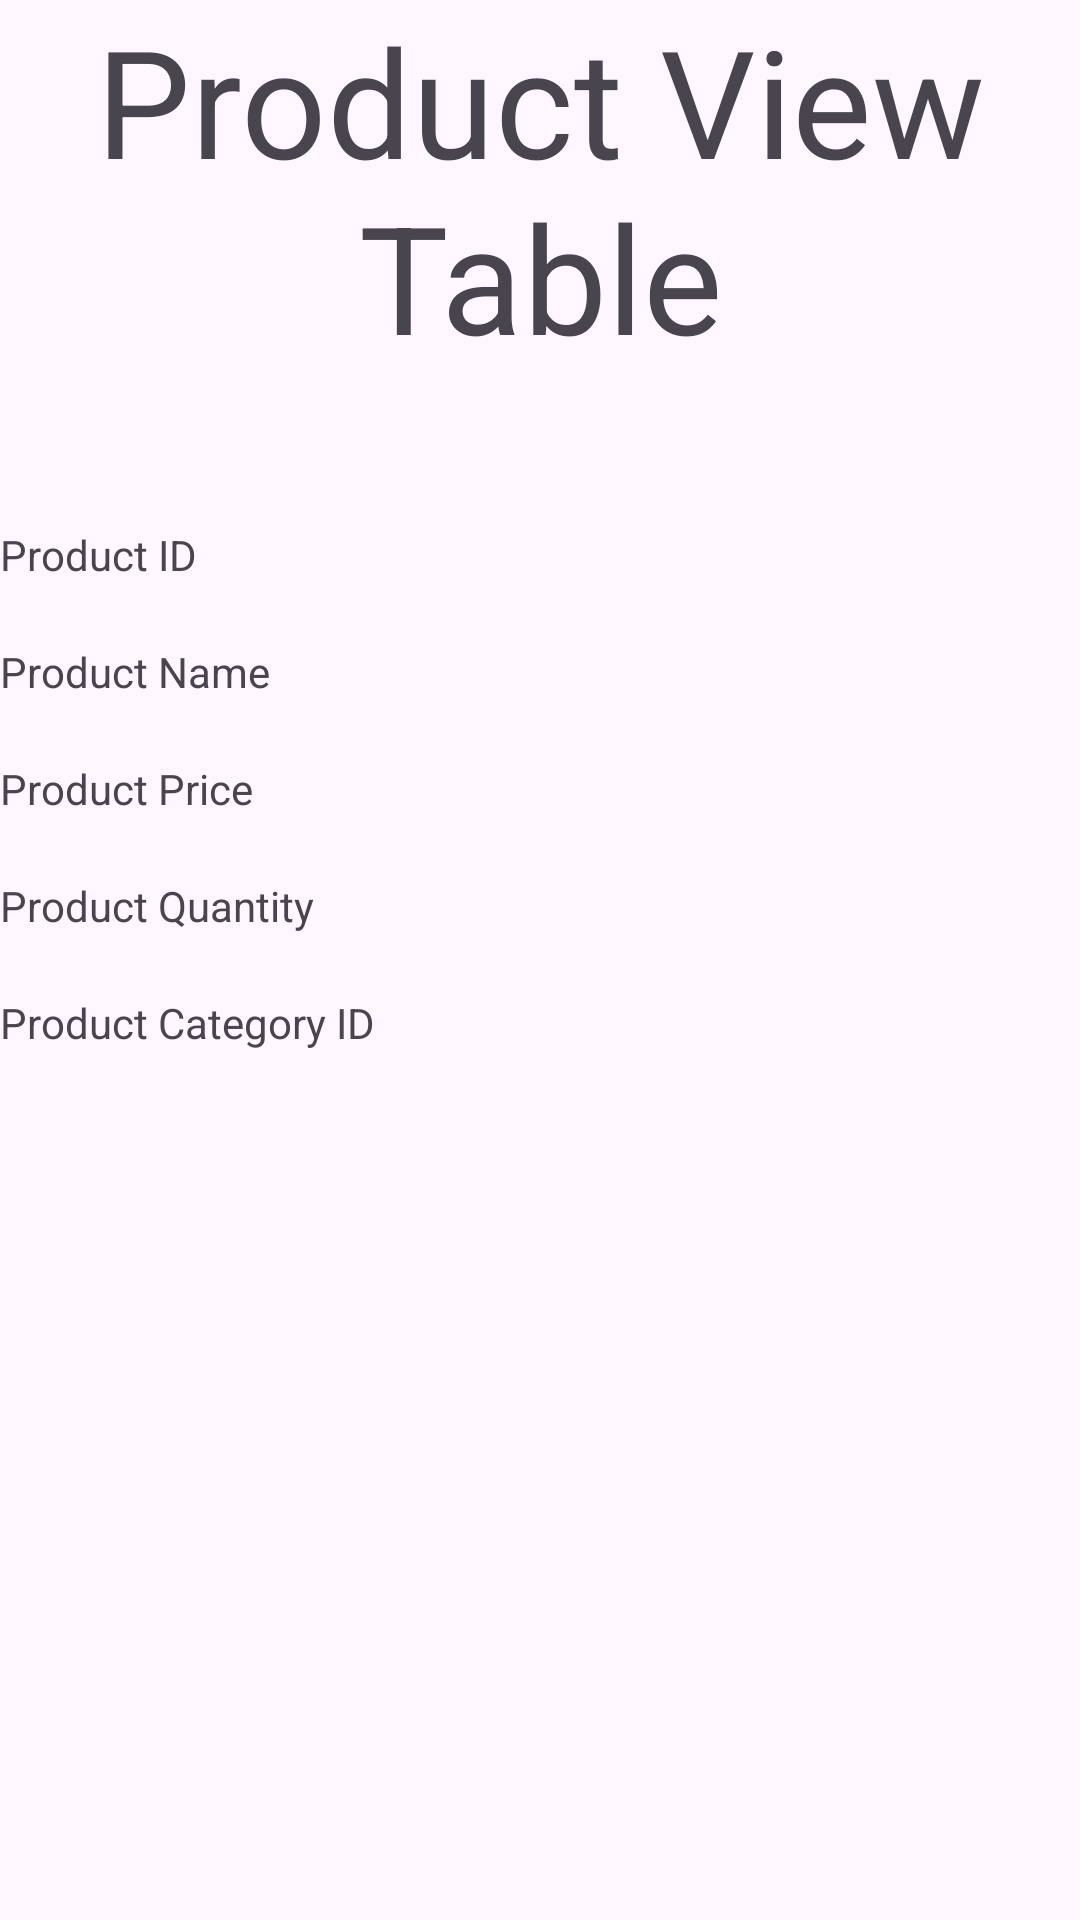

The Android layout XML behind this screen, and the referenced resources:
<!-- AndroidManifest.xml: application theme Theme.BloomRoom_Project -->
<!-- res/layout/product_rv_item.xml -->
<?xml version="1.0" encoding="utf-8"?>
<androidx.constraintlayout.widget.ConstraintLayout xmlns:android="http://schemas.android.com/apk/res/android"
    android:layout_width="match_parent"
    android:layout_height="match_parent">

    <LinearLayout
        android:layout_width="match_parent"
        android:layout_height="match_parent"
        android:orientation="vertical">

        <TextView
            android:id="@+id/Update_Pro_A"
            android:layout_width="match_parent"
            android:layout_height="wrap_content"
            android:text="Product View Table"
            android:textAlignment="center"
            android:textSize="50dp"/>

        <TextView
            android:id="@+id/Update_Pro_Id"
            android:layout_width="match_parent"
            android:layout_height="wrap_content"
            android:layout_marginTop="50dp"
            android:text="Product ID" />

        <TextView
            android:id="@+id/Update_Pro_Name"
            android:layout_width="match_parent"
            android:layout_height="wrap_content"
            android:layout_marginTop="20dp"
            android:text="Product Name" />

        <TextView
            android:id="@+id/Update_Pro_Price"
            android:layout_width="match_parent"
            android:layout_height="wrap_content"
            android:layout_marginTop="20dp"
            android:text="Product Price" />

        <TextView
            android:id="@+id/Update_Pro_Qty"
            android:layout_width="match_parent"
            android:layout_height="wrap_content"
            android:layout_marginTop="20dp"
            android:text="Product Quantity" />

        <TextView
            android:id="@+id/Update_Pro_Cate_Id"
            android:layout_width="match_parent"
            android:layout_height="wrap_content"
            android:layout_marginTop="20dp"
            android:text="Product Category ID" />
    </LinearLayout>
</androidx.constraintlayout.widget.ConstraintLayout>
<!-- resources referenced by this layout -->
<resources>
  <style name="Theme.BloomRoom_Project" parent="Base.Theme.BloomRoom_Project" />
  <style name="Base.Theme.BloomRoom_Project" parent="Theme.Material3.DayNight.NoActionBar">
          
          
      </style>
</resources>
